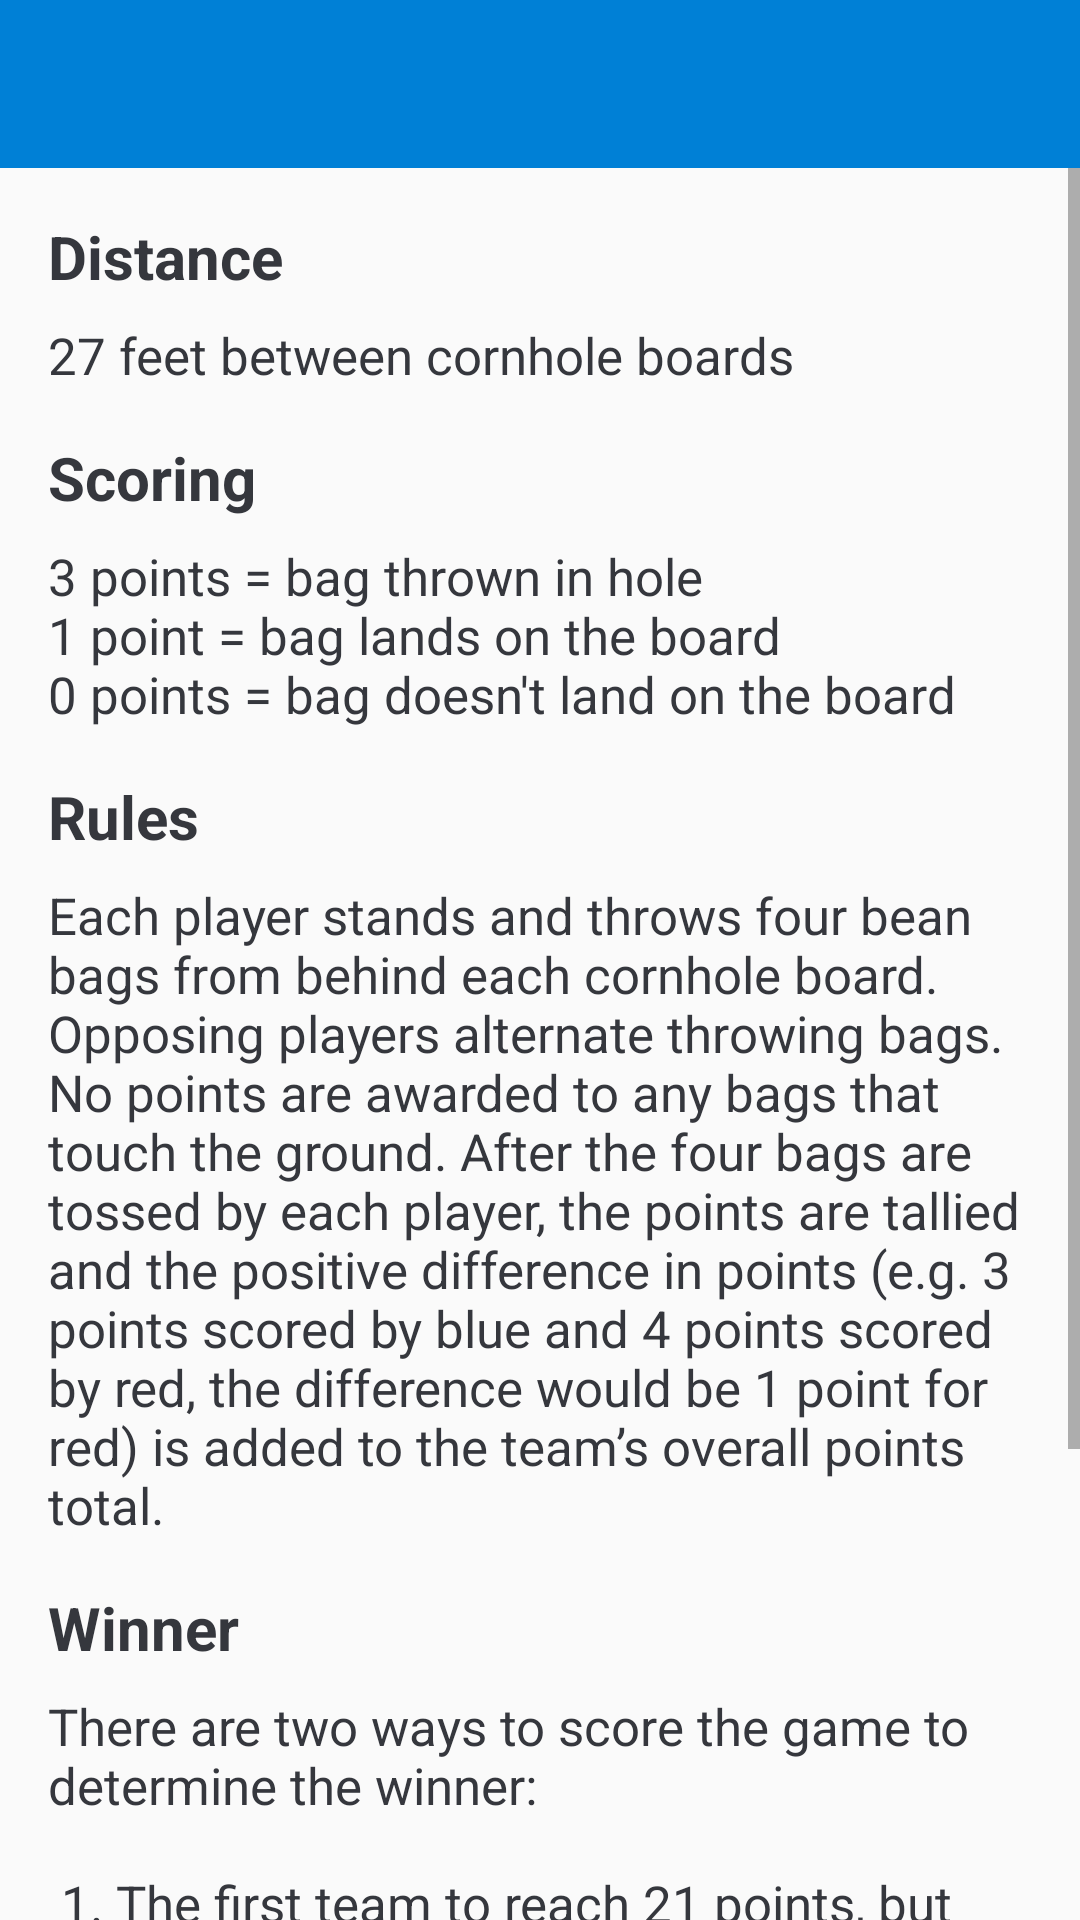

Write the Android layout XML for this screen, with the resource values it uses.
<!-- AndroidManifest.xml: application theme AppTheme -->
<!-- res/layout/activity_rules.xml -->
<?xml version="1.0" encoding="utf-8"?>
<LinearLayout
    xmlns:android="http://schemas.android.com/apk/res/android"
    android:orientation="vertical"
    android:layout_width="match_parent"
    android:layout_height="match_parent">

    <androidx.appcompat.widget.Toolbar
        android:id="@+id/toolbar"
        android:background="@color/blue"
        android:theme="@style/ToolbarTheme"
        android:layout_width="match_parent"
        android:layout_height="wrap_content" />

    <ScrollView
        android:layout_width="match_parent"
        android:layout_height="match_parent">
        
        <LinearLayout
            android:orientation="vertical"
            android:padding="@dimen/small"
            android:layout_width="match_parent"
            android:layout_height="wrap_content">

            <TextView
                android:layout_width="wrap_content"
                android:layout_height="wrap_content"
                android:textAppearance="@style/RulesHeader"
                android:paddingBottom="@dimen/xsmall"
                android:text="@string/distance" />

            <TextView
                android:layout_width="wrap_content"
                android:layout_height="wrap_content"
                android:textAppearance="@style/RulesBody"
                android:paddingBottom="@dimen/small"
                android:text="@string/distance_body" />

            <TextView
                android:layout_width="wrap_content"
                android:layout_height="wrap_content"
                android:textAppearance="@style/RulesHeader"
                android:paddingBottom="@dimen/xsmall"
                android:text="@string/scoring" />

            <TextView
                android:layout_width="wrap_content"
                android:layout_height="wrap_content"
                android:textAppearance="@style/RulesBody"
                android:paddingBottom="@dimen/small"
                android:text="@string/scoring_body" />

            <TextView
                android:layout_width="wrap_content"
                android:layout_height="wrap_content"
                android:textAppearance="@style/RulesHeader"
                android:paddingBottom="@dimen/xsmall"
                android:text="@string/rules" />

            <TextView
                android:layout_width="wrap_content"
                android:layout_height="wrap_content"
                android:textAppearance="@style/RulesBody"
                android:paddingBottom="@dimen/small"
                android:text="@string/rules_body" />

            <TextView
                android:layout_width="wrap_content"
                android:layout_height="wrap_content"
                android:textAppearance="@style/RulesHeader"
                android:paddingBottom="@dimen/xsmall"
                android:text="@string/winner" />

            <TextView
                android:layout_width="wrap_content"
                android:layout_height="wrap_content"
                android:textAppearance="@style/RulesBody"
                android:paddingBottom="@dimen/small"
                android:text="@string/winner_body" />

        </LinearLayout>

    </ScrollView>

</LinearLayout>
<!-- resources referenced by this layout -->
<resources>
  <color name="blue">#0080d6</color>
  <dimen name="small">16dp</dimen>
  <dimen name="xsmall">8dp</dimen>
  <string name="distance">Distance</string>
  <string name="distance_body">27 feet between cornhole boards</string>
  <string name="rules">Rules</string>
  <string name="rules_body">
          Each player stands and throws four bean bags from behind each cornhole board. Opposing players
          alternate throwing bags. No points are awarded to any bags that touch the ground. After the
          four bags are tossed by each player, the points are tallied and the positive difference in
          points (e.g. 3 points scored by blue and 4 points scored by red, the difference would be 1
          point for red) is added to the team’s overall points total.
      </string>
  <string name="scoring">Scoring</string>
  <string name="scoring_body">
          3 points = bag thrown in hole\n1 point = bag lands on the board\n0 points = bag doesn\'t land on the board
      </string>
  <string name="winner">Winner</string>
  <string name="winner_body">
          There are two ways to score the game to determine the winner:\n\n
          1. The first team to reach 21 points, but must win by 2 points. \n\n
          2. The first team to score 21 points exactly. If a team exceeds 21 points, their point total
          will be reverted back to 11 points. \n\n
          You can pick how the game is won in the menu when you start scoring a game.
      </string>
  <style name="RulesBody" parent="BaseTextAppearance">
          <item name="android:textSize">@dimen/rules_body_text_size</item>
      </style>
  <style name="RulesHeader" parent="BaseTextAppearance">
          <item name="android:textSize">@dimen/rules_header_text_size</item>
          <item name="android:textStyle">bold</item>
      </style>
  <style name="ToolbarTheme" parent="Theme.AppCompat.Light.DarkActionBar">
          <item name="android:textColorPrimary">@color/white</item>
          <item name="android:textColorSecondary">@color/white</item>
      </style>
  <style name="AppTheme" parent="Theme.AppCompat.Light.NoActionBar">
          
          <item name="colorPrimary">@color/colorPrimary</item>
          <item name="colorPrimaryDark">@color/colorPrimaryDark</item>
          <item name="colorAccent">@color/colorAccent</item>
      </style>
  <style name="BaseTextAppearance" parent="TextAppearance.AppCompat">
          <item name="android:textColor">@color/offBlack</item>
          <item name="android:fontFamily">sans-serif</item>
      </style>
  <dimen name="rules_body_text_size">17sp</dimen>
  <dimen name="rules_header_text_size">20sp</dimen>
  <color name="white">#fff</color>
  <color name="colorPrimary">@color/white</color>
  <color name="colorPrimaryDark">#0065ad</color>
  <color name="colorAccent">@color/blue</color>
  <color name="offBlack">#35373d</color>
</resources>
